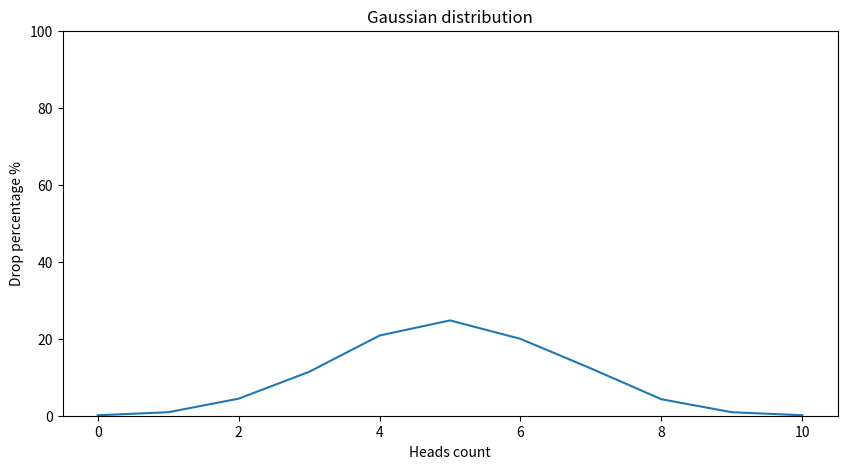

Source code (Python):
import matplotlib.pyplot as plt
import numpy as np
import random


def flip_coin() -> dict:
    result_dict = {i: 0 for i in range(11)}
    for side in range(10000):
        result = sum(random.choice([1, 0]) for _ in range(10))
        result_dict[result] += 1
    for key in result_dict:
        result_dict[key] = round((result_dict[key] / 10000) * 100, 2)
    return result_dict


def draw_gaussian_distribution_graph() -> None:
    result = flip_coin()
    x_array = np.array(list(result.keys()))
    y_array = np.array(list(result.values()))
    plt.figure(figsize=(10, 5))
    plt.plot(x_array, y_array)
    plt.ylim([0, 100])
    plt.title("Gaussian distribution")
    plt.xlabel("Heads count")
    plt.ylabel("Drop percentage %")
    plt.show()


if __name__ == "__main__":
    results = flip_coin()
    print(results)
    draw_gaussian_distribution_graph()
